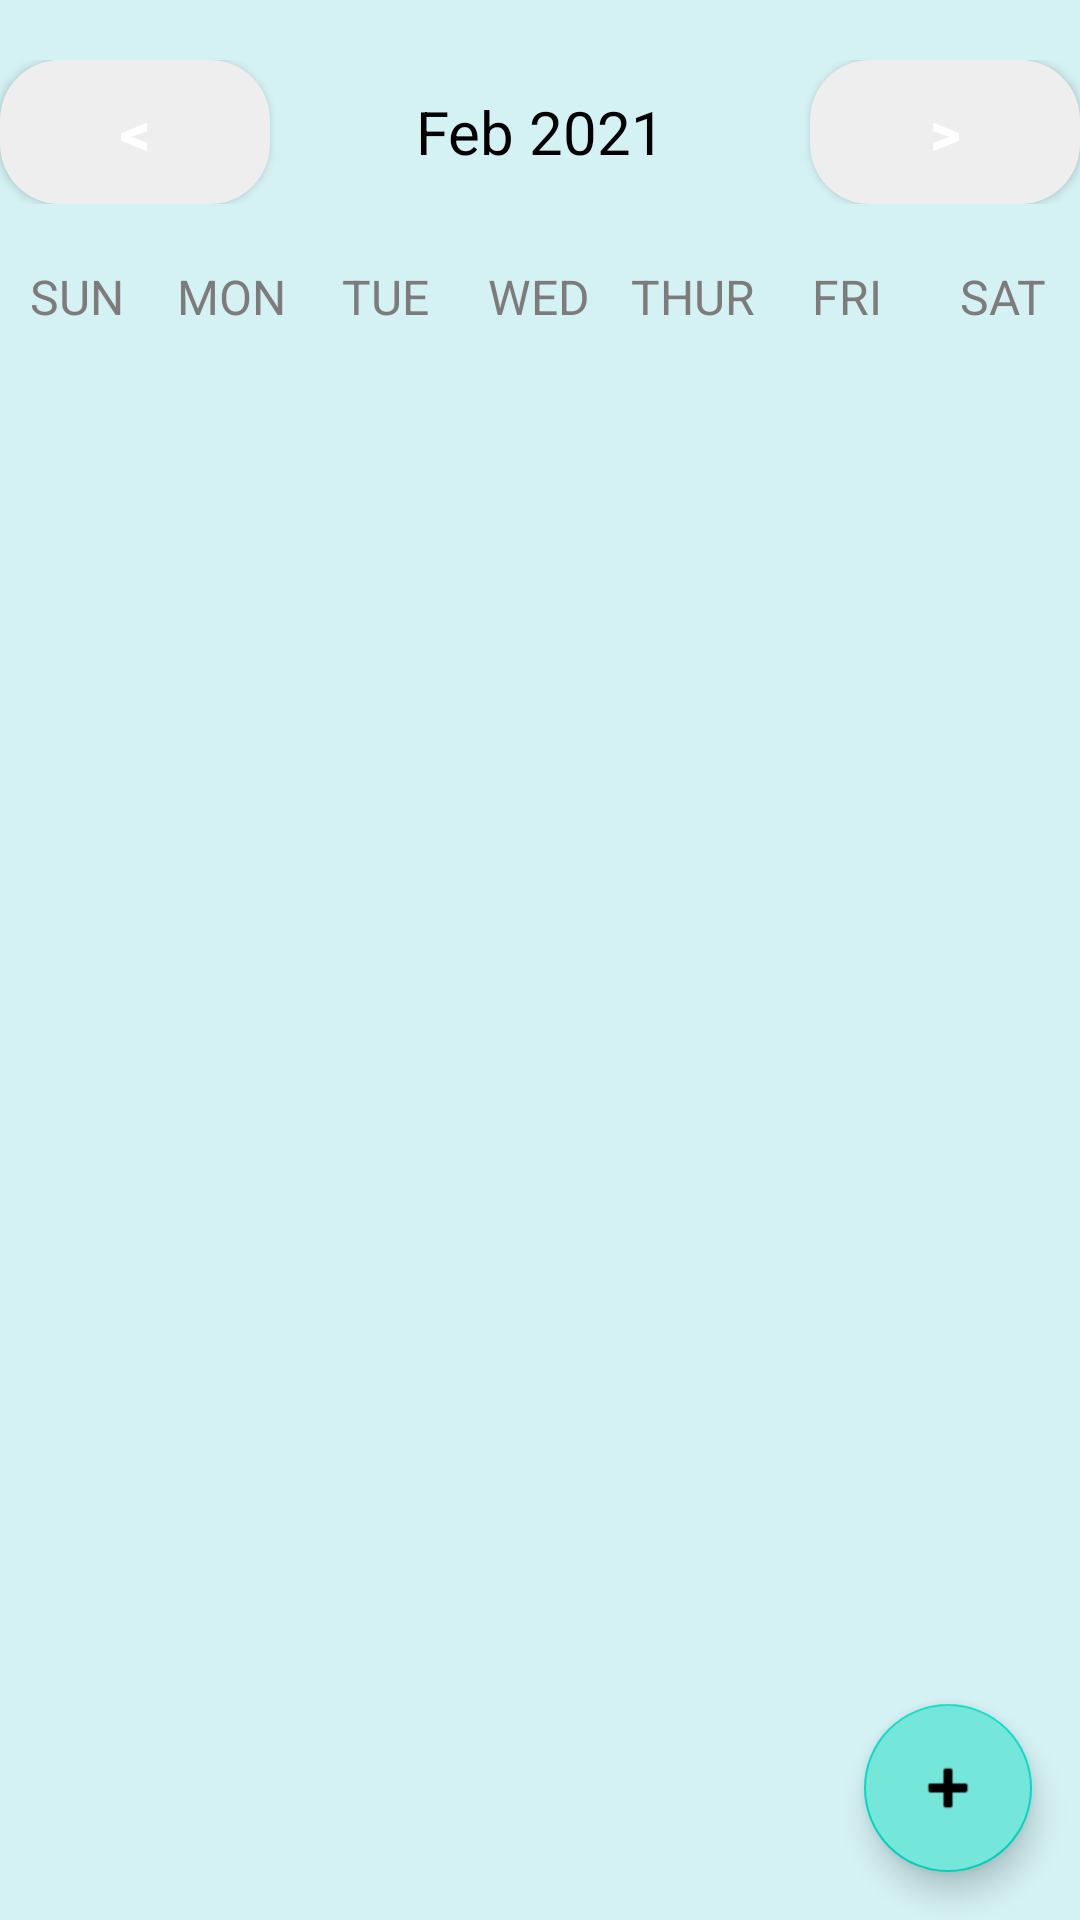

Reconstruct the res/layout file that produces this screen, plus the resources it refers to.
<!-- AndroidManifest.xml: application theme Theme.SNUCMS -->
<!-- res/layout/calendar_main.xml -->
<?xml version="1.0" encoding="utf-8"?>
<androidx.coordinatorlayout.widget.CoordinatorLayout
    xmlns:android="http://schemas.android.com/apk/res/android"
    xmlns:app="http://schemas.android.com/apk/res-auto"
    xmlns:tools="http://schemas.android.com/tools"
    android:layout_width="match_parent"
    android:layout_height="match_parent"
    android:orientation="vertical"
    tools:context=".timetable.CalendarMainActivity">

    <com.google.android.material.floatingactionbutton.FloatingActionButton
        android:id="@+id/fabEvent"
        android:layout_width="wrap_content"
        android:layout_height="wrap_content"
        android:layout_marginEnd="16dp"
        android:layout_marginBottom="16dp"
        android:layout_gravity="bottom|end"
        android:backgroundTint="#75e6da"
        android:clickable="true"
        android:onClick="addEvent"
        app:srcCompat="@android:drawable/ic_input_add"
        app:layout_constraintBottom_toBottomOf="parent"

        app:layout_constraintEnd_toEndOf="parent"/>

<LinearLayout
    android:layout_width="match_parent"
    android:layout_height="match_parent"
    android:orientation="vertical"
    android:background="#d4f1f4"
    tools:context=".timetable.CalendarMainActivity">

    <LinearLayout
        android:layout_width="match_parent"
        android:layout_height="wrap_content"
        android:orientation="horizontal"
        android:layout_marginBottom="20dp"
        android:layout_marginTop="20dp">

        <androidx.appcompat.widget.AppCompatButton
            android:layout_width="0dp"
            android:layout_height="wrap_content"
            android:layout_weight="1"
            android:background="@drawable/mybutton2"
            android:onClick="previousMonthAction"
            android:text="@string/back"
            android:textColor="@color/white"
            android:textSize="20sp"
            android:textStyle="bold" />

        <TextView
            android:id="@+id/monthYearTV"
            android:layout_width="0dp"
            android:layout_weight="2"
            android:layout_height="wrap_content"
            android:text="Feb 2021"
            android:textSize="20sp"
            android:textAlignment="center"
            android:textColor="@color/black"/>

        <androidx.appcompat.widget.AppCompatButton
            android:layout_width="0dp"
            android:layout_height="wrap_content"
            android:layout_weight="1"
            android:text="@string/forward"
            android:textColor="@color/white"
            android:background="@drawable/mybutton2"
            android:textStyle="bold"
            android:onClick="nextMonthAction"
            android:textSize="20sp"/>

    </LinearLayout>

    <LinearLayout
        android:layout_width="match_parent"
        android:layout_height="wrap_content"
        android:orientation="horizontal">

        <TextView
            android:layout_width="0dp"
            android:layout_height="wrap_content"
            android:layout_weight="1"
            android:text="SUN"
            android:textColor="@color/gray"
            android:textAlignment="center"
            android:textSize="16sp"/>

        <TextView
            android:layout_width="0dp"
            android:layout_height="wrap_content"
            android:layout_weight="1"
            android:text="MON"
            android:textColor="@color/gray"
            android:textAlignment="center"
            android:textSize="16sp"/>

        <TextView
            android:layout_width="0dp"
            android:layout_height="wrap_content"
            android:layout_weight="1"
            android:text="TUE"
            android:textColor="@color/gray"
            android:textAlignment="center"
            android:textSize="16sp"/>

        <TextView
            android:layout_width="0dp"
            android:layout_height="wrap_content"
            android:layout_weight="1"
            android:text="WED"
            android:textColor="@color/gray"
            android:textAlignment="center"
            android:textSize="16sp"/>

        <TextView
            android:layout_width="0dp"
            android:layout_height="wrap_content"
            android:layout_weight="1"
            android:text="THUR"
            android:textColor="@color/gray"
            android:textAlignment="center"
            android:textSize="16sp"/>

        <TextView
            android:layout_width="0dp"
            android:layout_height="wrap_content"
            android:layout_weight="1"
            android:text="FRI"
            android:textColor="@color/gray"
            android:textAlignment="center"
            android:textSize="16sp"/>

        <TextView
            android:layout_width="0dp"
            android:layout_height="wrap_content"
            android:layout_weight="1"
            android:text="SAT"
            android:textColor="@color/gray"
            android:textAlignment="center"
            android:textSize="16sp"/>


    </LinearLayout>

    <androidx.recyclerview.widget.RecyclerView
        android:id="@+id/calendarRecyclerView"
        android:layout_width="match_parent"
        android:layout_height="match_parent" />

</LinearLayout>
</androidx.coordinatorlayout.widget.CoordinatorLayout>
<!-- resources referenced by this layout -->
<resources>
  <color name="black">#FF000000</color>
  <color name="gray">#7E7B7B</color>
  <color name="white">#FFFFFFFF</color>
  <!-- drawable mybutton2 (drawable) -->
  <?xml version="1.0" encoding="utf-8"?>
  <shape xmlns:android="http://schemas.android.com/apk/res/android">
      <corners  android:radius="20dp"/>
      <solid android:color="#EEEEEE"></solid>
  </shape>
  <string name="back">&lt;</string>
  <string name="forward">&gt;</string>
  <style name="Theme.SNUCMS" parent="Theme.MaterialComponents.DayNight.DarkActionBar">
          
          <item name="colorPrimary">@color/purple_500</item>
          <item name="colorPrimaryVariant">@color/purple_700</item>
          <item name="colorOnPrimary">@color/white</item>
          
          <item name="colorSecondary">@color/teal_200</item>
          <item name="colorSecondaryVariant">@color/teal_700</item>
          <item name="colorOnSecondary">@color/black</item>
          
          <item name="android:statusBarColor" tools:targetApi="l">?attr/colorPrimaryVariant</item>
          
      </style>
  <color name="purple_500">#FF6200EE</color>
  <color name="purple_700">#FF3700B3</color>
  <color name="teal_200">#FF03DAC5</color>
  <color name="teal_700">#FF018786</color>
</resources>
